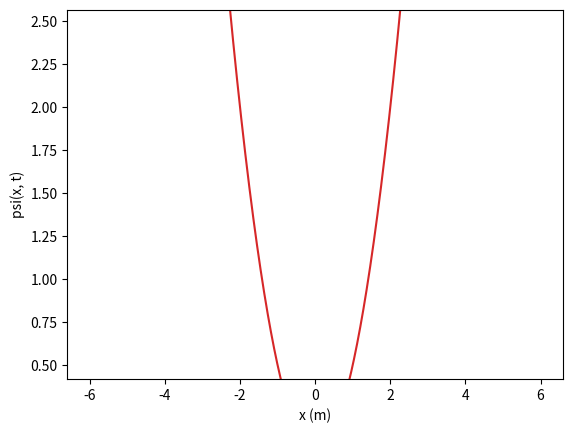

Write Python code to recreate this figure.
import numpy as np
from matplotlib import (
    pyplot as plt,
    animation as anim,
    axes,
    cm
)

# Creates a tridiagonal matrix with a, b, c as the repeated elements along the diagonal
def triagonal(a, b, c, n):
    return np.diag([a]*(n-1), -1) + np.diag([b]*n, 0) + np.diag([c]*(n-1), 1)

def qho1d():
    N = 1000

    xmax = 6
    dx =  2 * xmax / N

    f = 8.88e13
    w = 1 # 2 * np.pi * f

    m = 1 # 9.109e-31 # kg
    hb = 1.0 # 1.054571817e-34 # J s 
    hbEv = 1 # 6.5821220e-16 # Ev s

    c = 3 # Energy levels to map

    x = np.linspace(-xmax, xmax, N+1)

    U = 0.5 * m * w**2 * x**2
    T = -hbEv**2 / (2 * m * dx**2) * triagonal(1, -2, 1, N+1)
    H = T + np.diag(U)

    e, v = np.linalg.eigh(H)

    ymax = np.max(abs(np.reshape(v[:, c-1], N+1))) + e[c-1]
    ymin = -np.max(abs(np.reshape(v[:, 0], N+1))) + e[0]

    fig, ax = plt.subplots()
    wave = ax.plot(x, np.zeros([N+1, c+1]))
    ax.set(ylim=[ymin, ymax], xlabel='x (m)', ylabel='psi(x, t)')

    dt = (1.0 / 33) / e[0] * np.pi * 2

    wave[c].set_ydata(U)

    def update(frame):
        t = frame * dt
        ax.set(title='t = {}'.format(t))

        y = np.real(v[:, :c] * np.exp(-1j * e[:c] * t) + e[:c])

        for i, w in enumerate(wave):
            if i < c:
                w.set_ydata(y[:, i])

    an = anim.FuncAnimation(fig=fig, func=update, interval=33)
    plt.show()


def qho2d():
    N = 50

    xmax = 6
    dx =  2 * xmax / N

    f = 8.88e13
    w = 2 * np.pi * f

    m = 9.109e-31 # kg
    hb = 1.054571817e-34 # J s 
    hbEv = 6.5821220e-16 # Ev s

    c = 5 # Energy levels to map
    f = lambda p : -xmax + p * dx

    xi, yi = np.arange(N + 1), np.arange(N + 1)

    xis = np.tile(xi, N + 1)
    yis = np.repeat(yi, N + 1)

    # Fancy method of laying out T
    xis0, xis1 = np.meshgrid(xis, xis)
    xx = xis0 - xis1
    x0, x1 = xx == 0, abs(xx) == 1

    yis0, yis1 = np.meshgrid(yis, yis)
    yy = yis0 - yis1
    y0, y1 = yy == 0, abs(yy) == 1

    T = -hbEv**2 / (2 * m * dx**2) * np.select([x0 & y0, (x1 & y0) | (x0 & y1)], [-4, 1], 0)

    xs, ys = f(xis), f(yis)
    U = 0.5 * m * w**2 * (xs**2 + ys**2)

    H = T + np.diag(U)
    e, v = np.linalg.eigh(H)

    vc = np.reshape(v[:, c], (N + 1, N + 1))
    ec = e[c]
    m = np.max(abs(vc))

    print(e[1] - e[0])
    print(e[:10])

    x, y = f(xi), f(yi)
    xis, yis = np.meshgrid(x, y)

    fig = plt.figure()
    ax = fig.add_subplot(projection='3d')

    ax.plot_surface(xis, yis, np.real(vc) + ec, cmap='viridis')

    dt = (1.0 / 33) / ec * 2 * np.pi

    def update(frame):
        t = frame * dt

        ax.clear()
        ax.set(zlim=[ec-m, ec+m], xlabel='x (m)', ylabel='y (m)', zlabel='psi(x, t)', title='t = {} (s)'.format(t))

        ax.plot_surface(xis, yis, np.real(vc * np.exp(-1j * ec * t)) + ec, cmap='viridis')


    an = anim.FuncAnimation(fig=fig, func=update, interval=33)
    plt.show()

def qho3d():
    N = 12
    xmax = 2.5
    dx =  2 * xmax / N

    f = 8.88e13
    w = 2 * np.pi * f

    m = 9.109e-31 # kg
    hb = 1.054571817e-34 # J s 
    hbEv = 6.5821220e-16 # Ev s

    c = 1 # Energy level to map

    f = lambda p : -xmax + p * dx

    xi = np.arange(N + 1)
    yi, zi = np.copy(xi), np.copy(xi)

    xis = np.tile(xi, (N + 1)**2)
    yis = np.tile(np.repeat(yi, N + 1), N + 1)
    zis = np.repeat(zi, (N + 1)**2)

    # Fancy method of laying out T
    xis0, xis1 = np.meshgrid(xis, xis)
    xx = xis0 - xis1
    x0, x1 = xx == 0, abs(xx) == 1

    yis0, yis1 = np.meshgrid(yis, yis)
    yy = yis0 - yis1
    y0, y1 = yy == 0, abs(yy) == 1

    zis0, zis1 = np.meshgrid(zis, zis)
    zz = zis0 - zis1
    z0, z1 = zz == 0, abs(zz) == 1

    T = -hbEv**2 / (2 * m * dx**2) * np.select([x0 & y0 & z0, (x1 & y0 & z0) | (x0 & y1 & z0) | (x0 & y0 & z1)], [-6, 1], 0)

    xs, ys, zs = f(xis), f(yis), f(zis)
    U = 0.5 * m * w**2 * (xs**2 + ys**2 + zs**2)

    H = T + np.diag(U)
    e, v = np.linalg.eigh(H)

    vc = np.reshape(v[:, c], (N + 1, N + 1, N + 1))
    ec = e[c]

    print(e[1] - e[0])
    print(e[:20])

    fig = plt.figure()
    ax = fig.add_subplot(projection='3d')

    xis, yis, zis = np.meshgrid(f(xi), f(yi), f(zi))
    ax.scatter(xis, yis, zis, c=np.real(vc) + ec, cmap='viridis')

    dt = (1.0 / 33) / ec * 2 * np.pi

    def update(frame):
        t = frame * dt

        ax.clear()
        ax.set(xlabel='x (m)', ylabel='y (m)', zlabel='y (m)', title='t = {} (s)'.format(t))

        ax.scatter(xis, yis, zis, c=np.real(vc * np.exp(-1j * ec * t)) + ec, cmap='viridis')


    an = anim.FuncAnimation(fig=fig, func=update, interval=33)
    plt.show()


default = qho1d

if __name__ == '__main__':
    import sys
    import types

    if len(sys.argv) == 1:
        default()

    else:
        name = sys.argv[1]
        name = 'qho' + name

        this = sys.modules[__name__]
        f = getattr(this, name)

        if isinstance(f, types.FunctionType):
            f()
